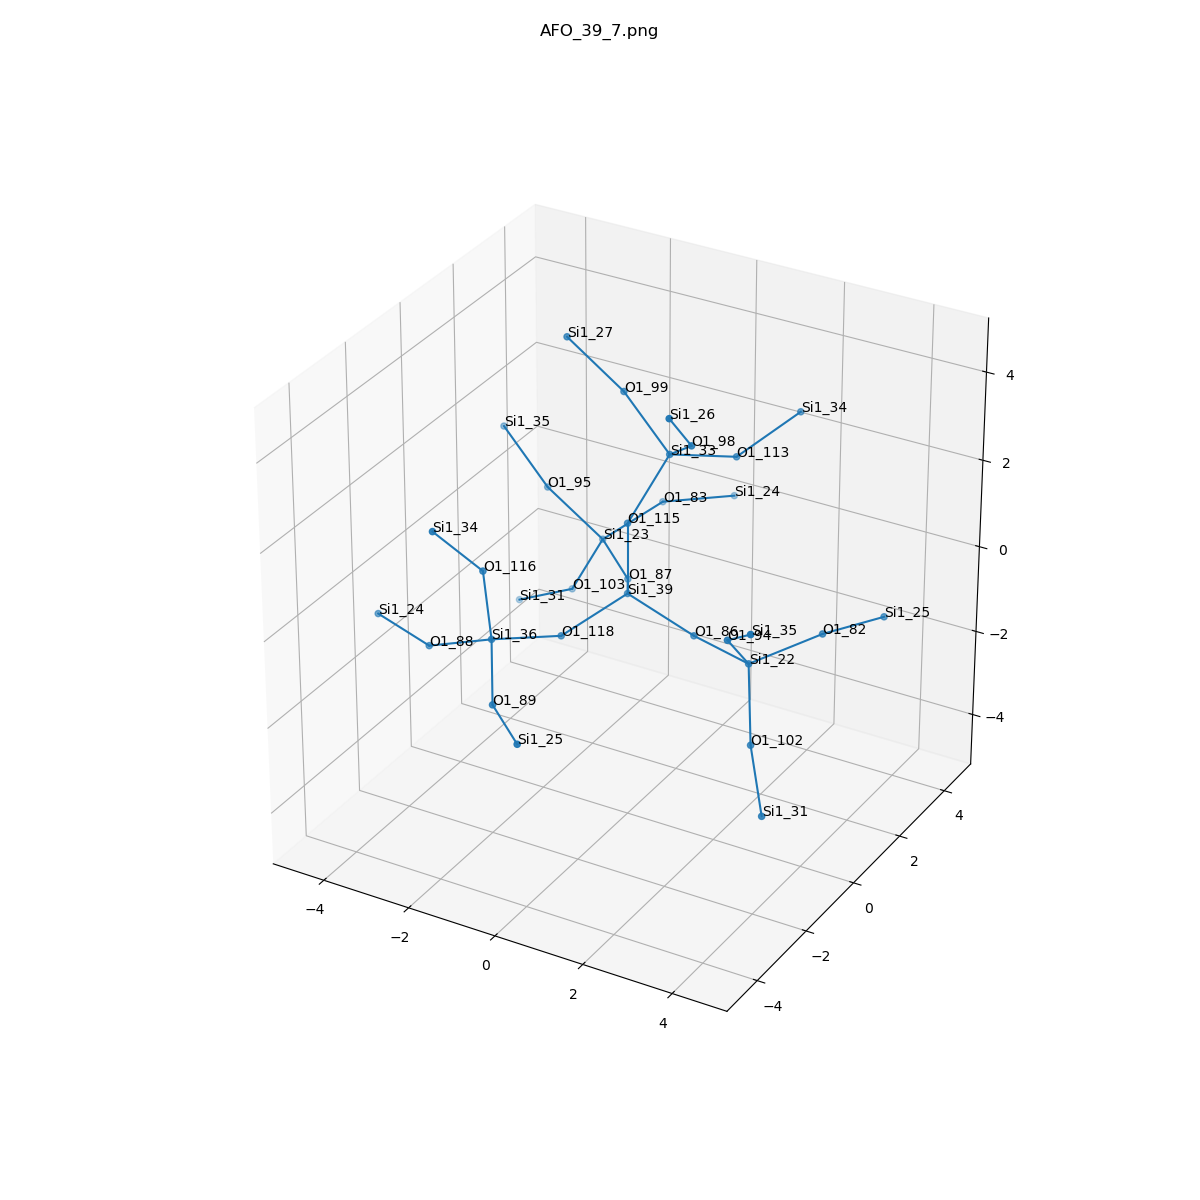

Data behind this chart, as committed beside it:
, neighbor_num, isite, atom, x, y, z, front_index
0, 0, 39, Si1, 0.0, 0.0, 0.0, 
1, 1, 87, O1, -0.7541, 1.317, -0.5351, 0.0
2, 1, 86, O1, 1.518, -1.2416968863424782e-33, -0.5351, 0.0
3, 1, 115, O1, -1.1102230246251565e-16, 3.1124155858286484e-33, 1.611, 0.0
4, 1, 118, O1, -0.761, -1.313, -0.5376, 0.0
5, 2, 23, Si1, -1.961, 2.38, -0.465, 1.0
6, 2, 22, Si1, 3.04, -0.5193, -0.465, 2.0
7, 2, 33, Si1, 0.48, 0.8278, 2.907, 3.0
8, 2, 36, Si1, -1.546, -2.666, -0.1595, 4.0
9, 3, 103, O1, -2.72, 2.422, -1.883, 5.0
10, 3, 83, O1, -1.379, 3.84, -0.1203, 5.0
11, 3, 95, O1, -2.998, 1.939, 0.6861, 5.0
12, 3, 102, O1, 3.453, -1.157, -1.883, 6.0
13, 3, 94, O1, 3.173, -1.639, 0.6861, 6.0
14, 3, 82, O1, 4.017, 0.7111, -0.1203, 6.0
15, 3, 98, O1, 1.476, -0.07709, 3.79, 7.0
16, 3, 113, O1, 1.253, 2.161, 2.438, 7.0
17, 3, 99, O1, -0.8, 1.242, 3.79, 7.0
18, 3, 88, O1, -3.034, -2.615, -0.7704, 8.0
19, 3, 89, O1, -0.762, -3.932, -0.7704, 8.0
20, 3, 116, O1, -1.629, -2.81, 1.443, 8.0
21, 4, 31, Si1, -4.123, 2.622, -2.649, 9.0
22, 4, 24, Si1, -0.3874, 5.094, -0.3026, 10.0
23, 4, 35, Si1, -4.278, 2.354, 1.569, 11.0
24, 4, 31, Si1, 4.324, -2.275, -2.649, 12.0
25, 4, 35, Si1, 4.168, -2.544, 1.569, 13.0
26, 4, 25, Si1, 4.613, 2.194, -0.3026, 14.0
27, 4, 26, Si1, 1.609, -1.197, 4.941, 15.0
28, 4, 34, Si1, 1.997, 3.445, 3.063, 16.0
29, 4, 27, Si1, -1.838, 0.8017, 4.941, 17.0
30, 4, 24, Si1, -4.559, -2.1, -0.7331, 18.0
31, 4, 25, Si1, 0.4419, -5, -0.7331, 19.0
32, 4, 34, Si1, -2.174, -3.749, 2.633, 20.0
